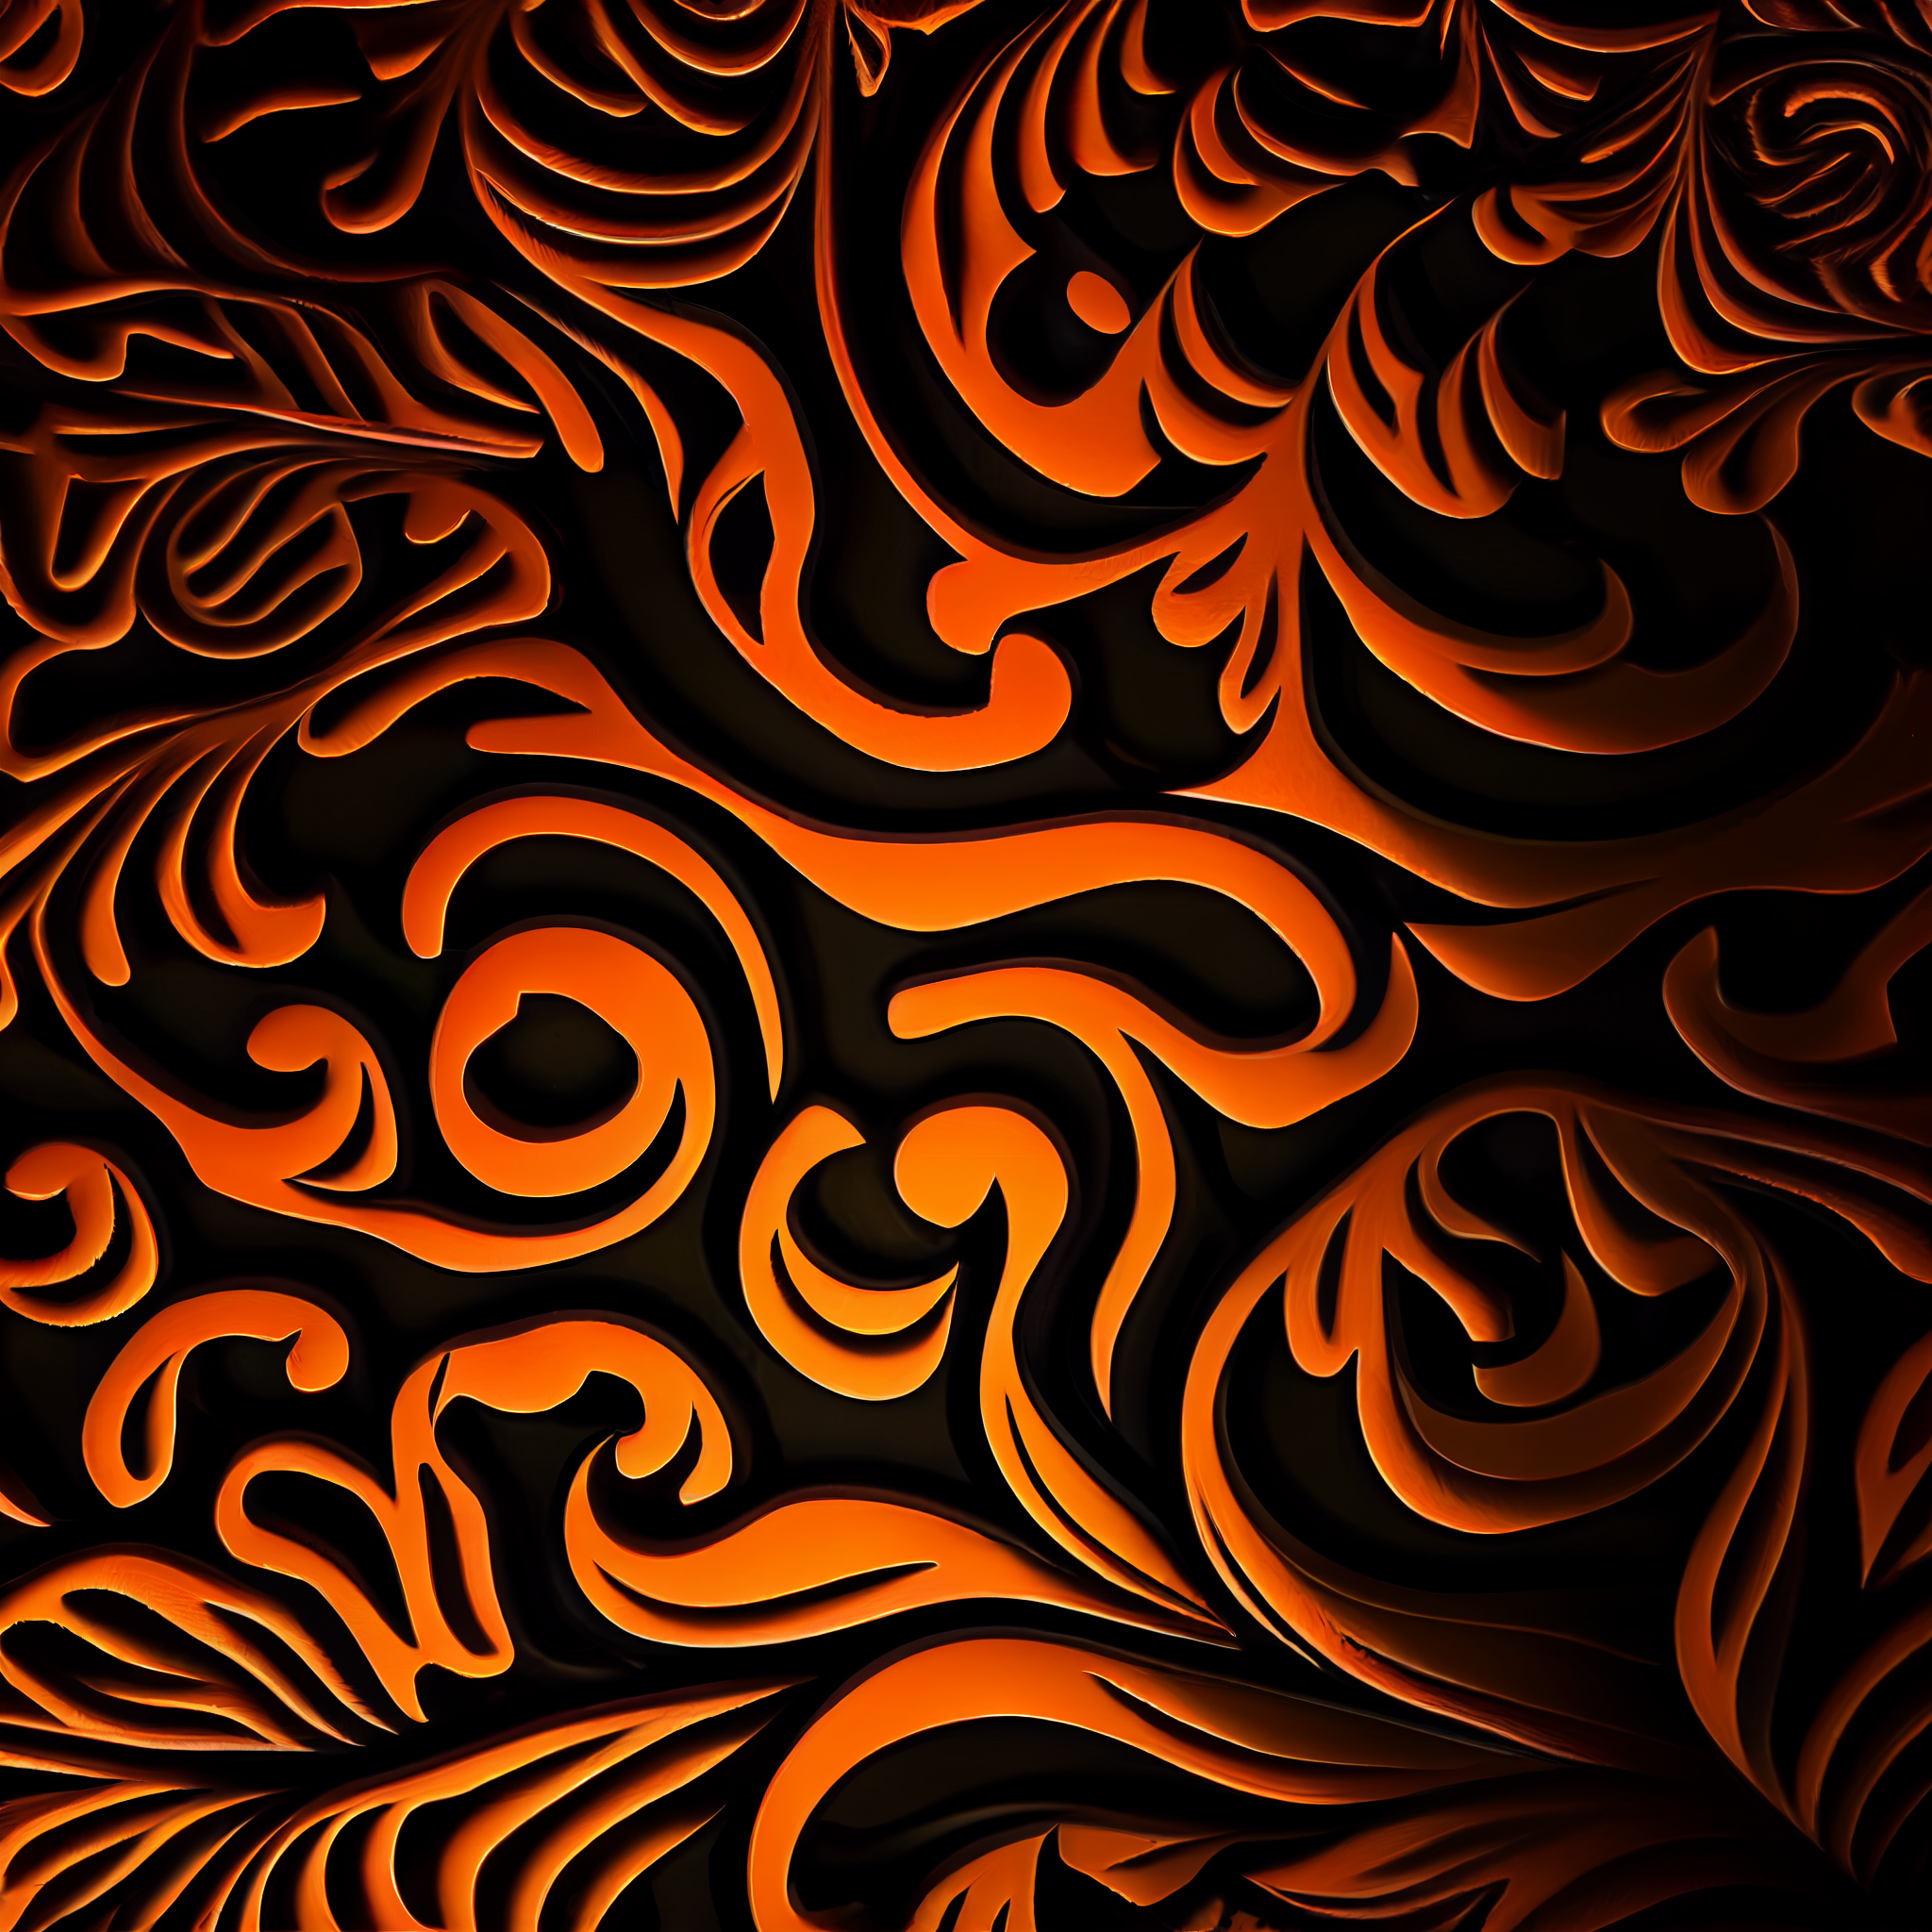
Generation parameters embedded in this image by Midjourney (PNG 'Description' text chunk):
texture, tiger pattern, orange, black, repeateble --v 4 Job ID: 83f4642e-46ae-4f9c-ac81-8c8662477541